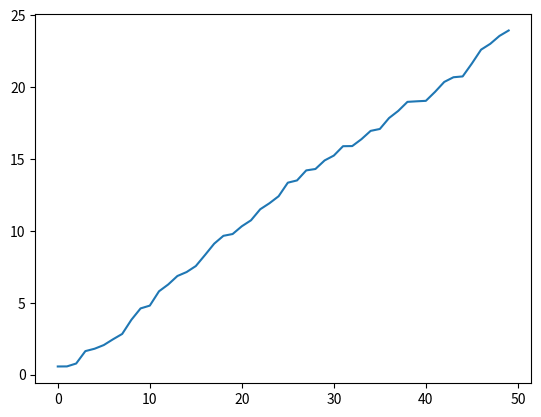

Python code for this plot:
import numpy as np
import matplotlib.pyplot as plt

#Make dictionary
x = {i: np.random.rand() for i in range(7+1)}

# Cumulative sum for 50 random numbers
z = np.random.rand(50)
z_cum = z.cumsum()
print(z)

# Graph cum sum
plt.plot(z_cum)
plt.show()


